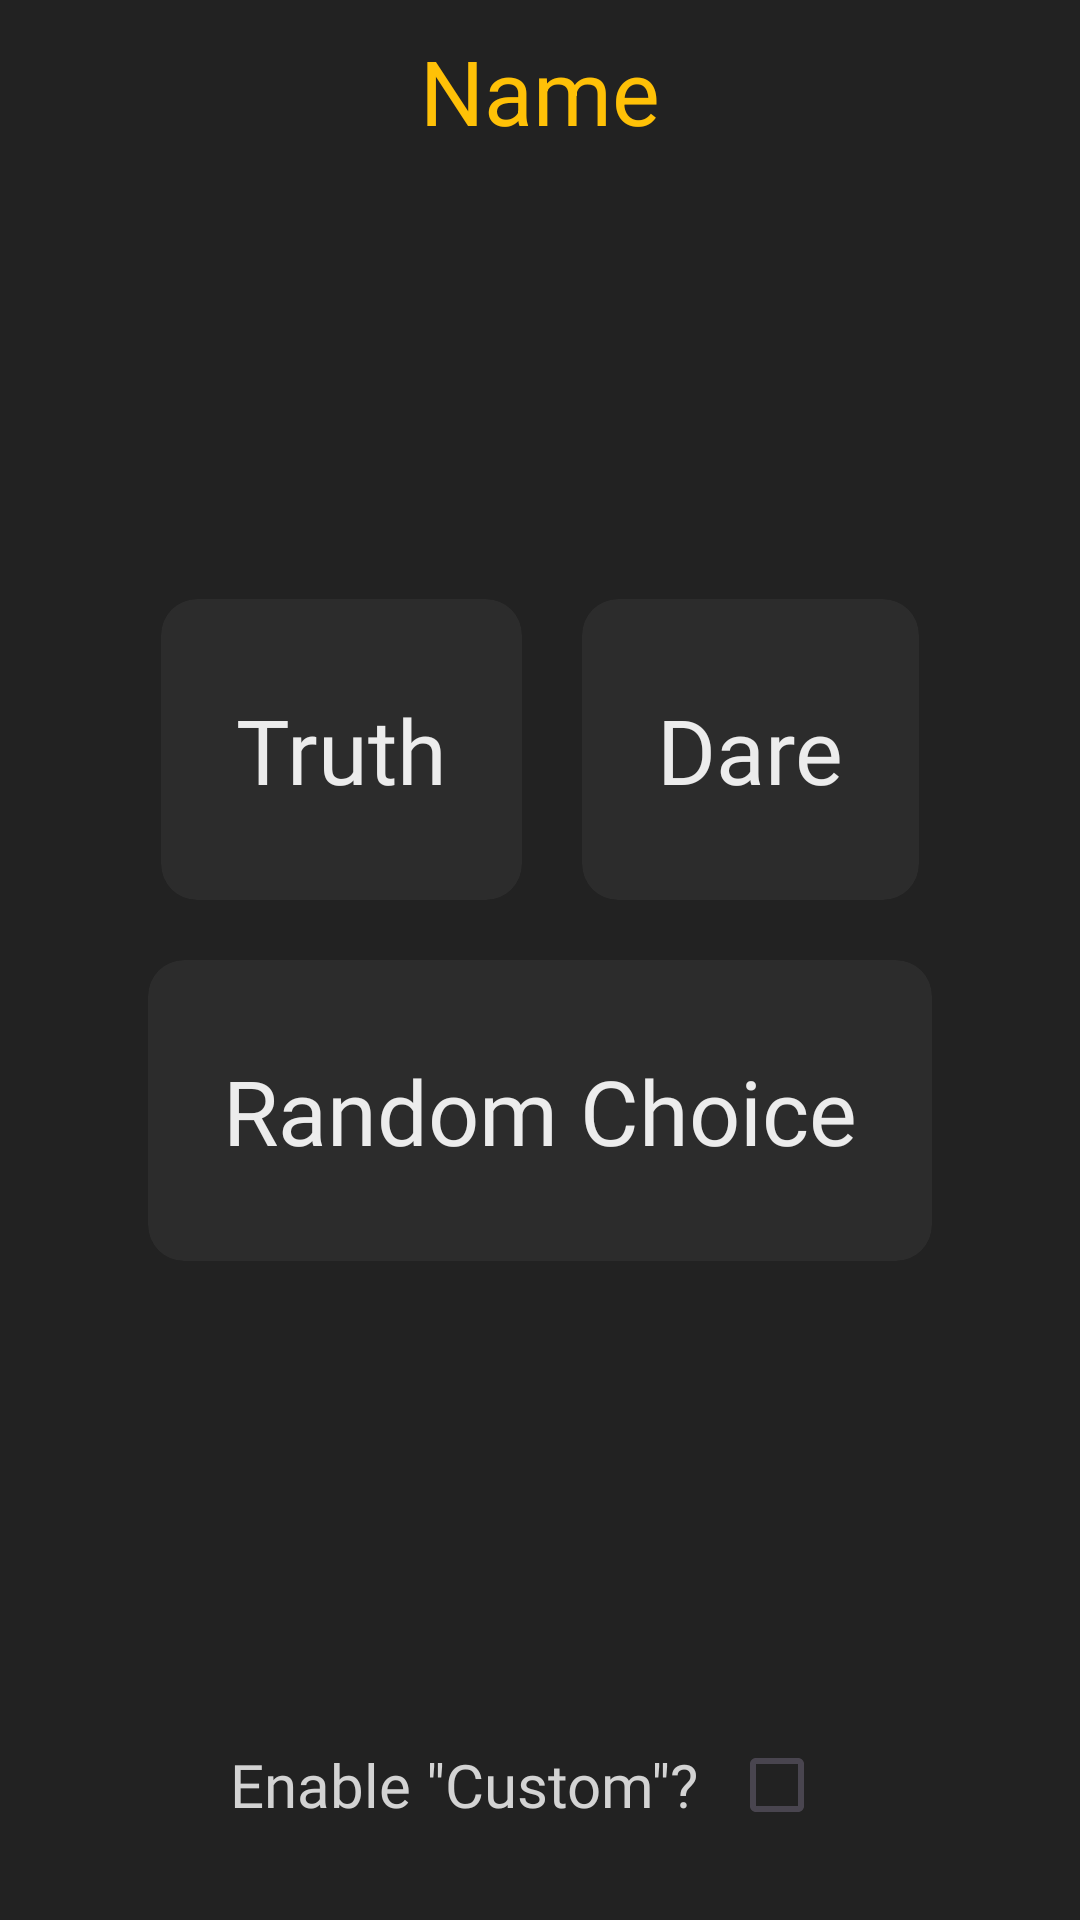

Write the Android layout XML for this screen, with the resource values it uses.
<!-- AndroidManifest.xml: application theme StatusBar -->
<!-- res/layout/ts_lay.xml -->
<?xml version="1.0" encoding="utf-8"?>
<LinearLayout xmlns:android="http://schemas.android.com/apk/res/android"
    xmlns:app="http://schemas.android.com/apk/res-auto"
    xmlns:tools="http://schemas.android.com/tools"
    android:layout_width="match_parent"
    android:layout_height="match_parent"
    android:background="@color/app_background"
    android:clickable="true"
    android:focusable="true"
    android:orientation="vertical">

    <FrameLayout
        android:layout_width="match_parent"
        android:layout_height="wrap_content"
        android:layout_marginHorizontal="5dp"
        android:layout_marginVertical="10dp"
        android:orientation="horizontal"
        tools:ignore="UseCompoundDrawables">

        <ImageView
            android:id="@+id/back_button"
            android:layout_width="40dp"
            android:layout_height="40dp"
            android:importantForAccessibility="no"
            android:padding="4dp"
            android:src="@drawable/icon_left_arrow"
            app:tint="@color/image_yellow_color" />

        <TextView
            android:id="@+id/set_name"
            android:layout_width="wrap_content"
            android:layout_height="wrap_content"
            android:layout_gravity="center"
            android:layout_marginHorizontal="40dp"
            android:gravity="center"
            android:text="Name"
            android:textColor="@color/image_yellow_color"
            android:textSize="30sp" />

    </FrameLayout>

    <LinearLayout
        android:layout_width="match_parent"
        android:layout_height="0dp"
        android:layout_weight="1"
        android:background="@color/app_background"
        android:gravity="center"
        android:orientation="vertical">


        <LinearLayout
            android:layout_width="match_parent"
            android:layout_height="wrap_content"
            android:layout_marginHorizontal="5dp"
            android:gravity="center"
            android:orientation="horizontal">

            <com.google.android.material.card.MaterialCardView
                android:id="@+id/truth_button"
                android:layout_width="wrap_content"
                android:layout_height="wrap_content"
                android:layout_marginEnd="20dp"
                android:orientation="vertical"
                app:cardBackgroundColor="@color/lighter_background"
                app:cardCornerRadius="12dp"
                app:strokeColor="@android:color/transparent"
                app:strokeWidth="0dp"
                tools:context=".fragment.AddPeopleFragment">


                <TextView
                    android:layout_width="match_parent"
                    android:layout_height="match_parent"
                    android:fontFamily="@font/semi_bold"
                    android:gravity="center"
                    android:paddingHorizontal="25dp"
                    android:paddingVertical="30dp"
                    android:text="Truth"
                    android:textColor="@color/dirty_white"
                    android:textSize="30sp" />


            </com.google.android.material.card.MaterialCardView>

            <com.google.android.material.card.MaterialCardView
                android:id="@+id/dare_button"
                android:layout_width="wrap_content"
                android:layout_height="wrap_content"
                android:orientation="vertical"
                app:cardBackgroundColor="@color/lighter_background"
                app:cardCornerRadius="12dp"
                app:strokeColor="@android:color/transparent"
                app:strokeWidth="0dp"
                tools:context=".fragment.AddPeopleFragment">


                <TextView
                    android:layout_width="match_parent"
                    android:layout_height="wrap_content"
                    android:fontFamily="@font/semi_bold"
                    android:gravity="center"
                    android:maxLines="1"
                    android:paddingHorizontal="25dp"
                    android:paddingVertical="30dp"
                    android:text="Dare"
                    android:textColor="@color/dirty_white"
                    android:textSize="30sp" />


            </com.google.android.material.card.MaterialCardView>
        </LinearLayout>
        <com.google.android.material.card.MaterialCardView
            android:id="@+id/random_choice_button"
            android:layout_width="wrap_content"
            android:layout_height="wrap_content"
            android:layout_gravity="center"
            android:orientation="vertical"
            android:layout_marginTop="20dp"
            app:cardBackgroundColor="@color/lighter_background"
            app:cardCornerRadius="12dp"
            app:strokeColor="@android:color/transparent"
            app:strokeWidth="0dp"
            tools:context=".fragment.AddPeopleFragment">


            <TextView
                android:layout_width="match_parent"
                android:layout_height="wrap_content"
                android:fontFamily="@font/semi_bold"
                android:gravity="center"
                android:paddingHorizontal="25dp"
                android:paddingVertical="30dp"
                android:text="Random Choice"
                android:textColor="@color/dirty_white"
                android:textSize="30sp" />


        </com.google.android.material.card.MaterialCardView>


    </LinearLayout>

    <LinearLayout
        android:id="@+id/buttons"
        android:layout_width="match_parent"
        android:layout_height="wrap_content"
        android:layout_marginBottom="10dp"
        android:gravity="center"
        android:orientation="horizontal"
        android:padding="15dp">

        <TextView
            android:layout_width="wrap_content"
            android:layout_height="wrap_content"
            android:layout_marginEnd="10dp"
            android:fontFamily="@font/regular"
            android:gravity="center"
            android:text='Enable "Custom"?'
            android:textColor="@color/gray_white"
            android:textSize="20sp" />

        <CheckBox
            android:id="@+id/checkbox_cheese"
            android:layout_width="40dp"
            android:layout_height="40dp"
            android:gravity="center" />

    </LinearLayout>

</LinearLayout>
<!-- resources referenced by this layout -->
<resources>
  <color name="app_background">#222222</color>
  <color name="dirty_white">#ECECEC</color>
  <color name="gray_white">#D3D3D3</color>
  <color name="image_yellow_color">#FFC107</color>
  <color name="lighter_background">#2C2C2C</color>
  <style name="StatusBar" parent="Theme.Material3.Light.NoActionBar">
          <item name="android:statusBarColor">@color/background_color</item>
          <item name="android:navigationBarColor">@color/background_color</item>
          <item name="android:forceDarkAllowed" tools:targetApi="q">false</item>
      </style>z
  <color name="background_color">#14161B</color>
</resources>
